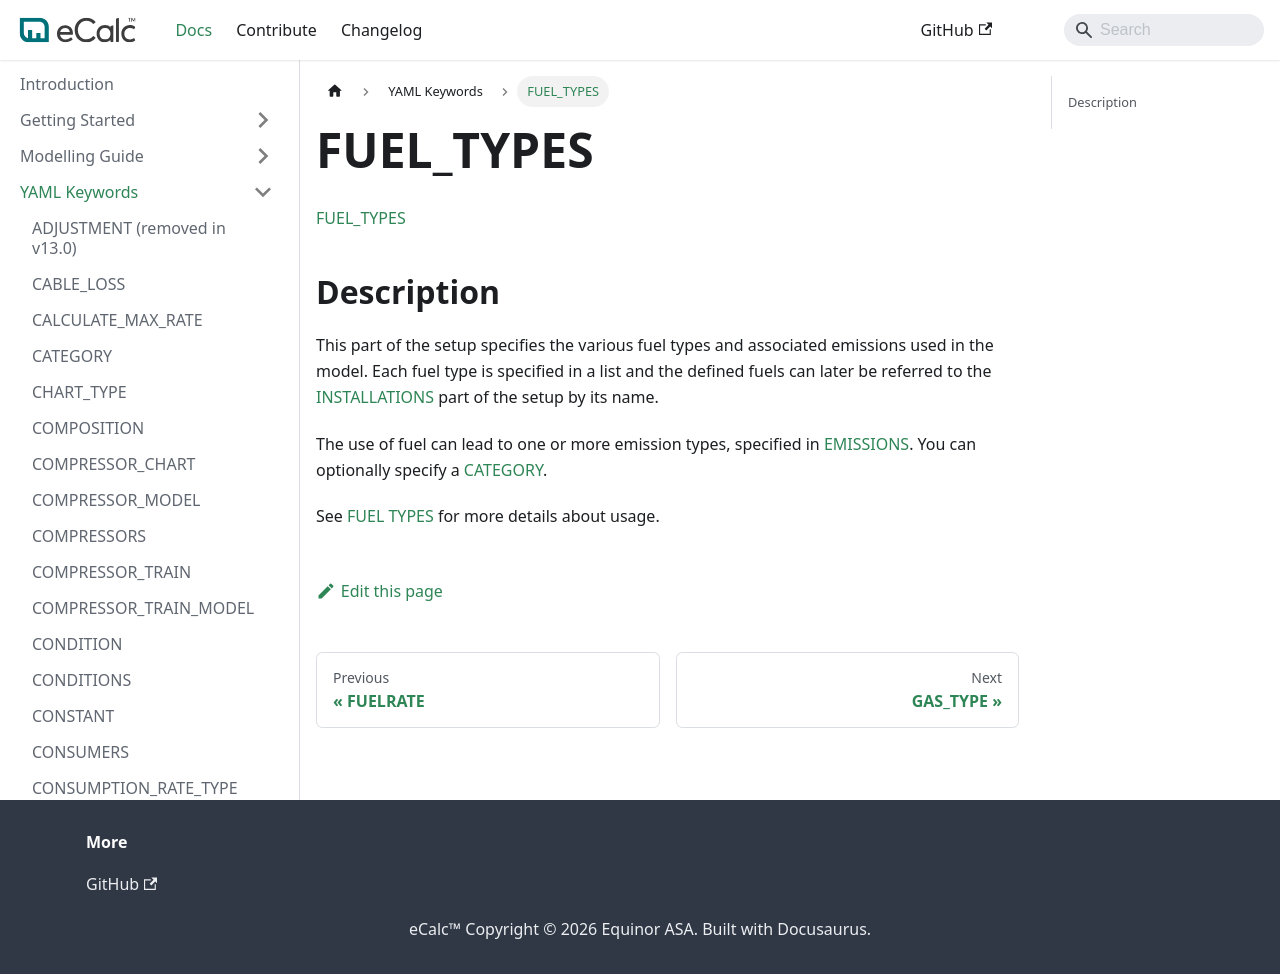

repository: equinor/ecalc · page: v15.7/docs/about/references/FUEL_TYPES/index.html · generator: docusaurus

# FUEL_TYPES

[FUEL_TYPES](/about/references/FUEL_TYPES.md)

## Description {/* #description */}
This part of the setup specifies the various fuel types and associated emissions
used in the model. Each fuel type is specified in a list and the defined fuels can later be referred to the 
[INSTALLATIONS](/about/references/INSTALLATIONS.md) part of the setup by its name.

The use of fuel can lead to one or more emission types, specified in [EMISSIONS](/about/references/EMISSIONS.md).
You can optionally specify a [CATEGORY](/about/references/CATEGORY.md).

See [FUEL TYPES](/about/modelling/setup/fuel_types.md) for more details about usage.
